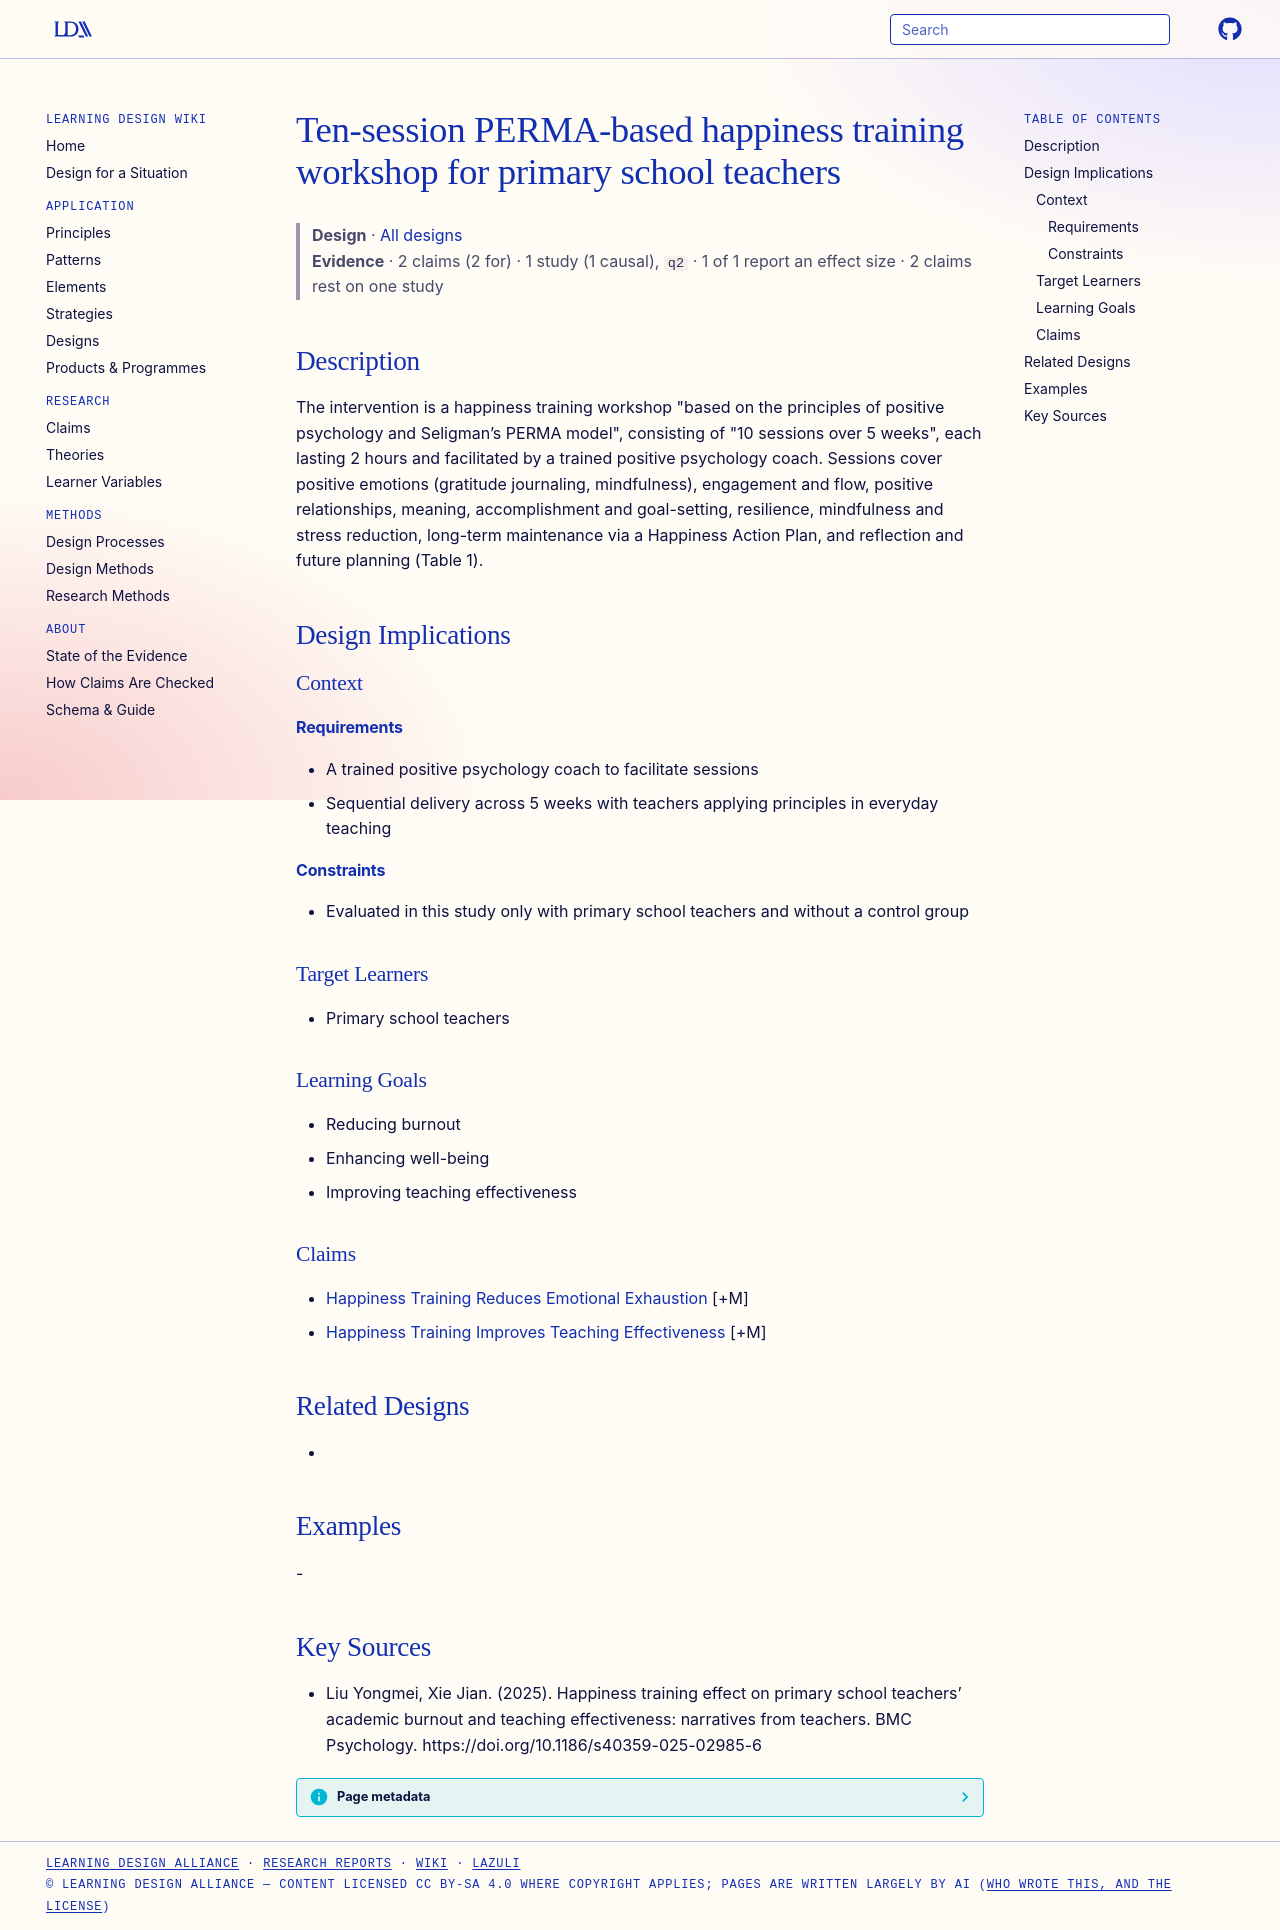

repository: Learning-Design-Alliance/learning-wiki · page: designs/perma-happiness-training-workshop-package/index.html · generator: mkdocs

---
type: design
id: perma-happiness-training-workshop-package
title: Ten-session PERMA-based happiness training workshop for primary school teachers
description: "The intervention is a happiness training workshop \"based on the principles of positive psychology and Seligman’s PERMA model\", consisting of \"10 sessions over 5 weeks\", each lasting 2 hours and facilitated by a traine..."
status: review
generated:
  by: "process:settle-candidates"
  at: 2026-11-06
sources:
  - id: liu-yongmei-2025
    resource: "https://doi.org/10.1186/s40359-025-02985-6"
    title: "Liu Yongmei, Xie Jian. (2025). Happiness training effect on primary school teachers’ academic burnout and teaching effectiveness: narratives from teachers. BMC Psychology. https://doi.org/10.1186/s40359-025-02985-6"
    author: Liu Yongmei, Xie Jian
---

# Ten-session PERMA-based happiness training workshop for primary school teachers

> **Design** · [All designs](index.md)
> **Evidence** · 2 claims (2 for) · 1 study (1 causal), `q2` · 1 of 1 report an effect size · 2 claims rest on one study

## Description
The intervention is a happiness training workshop "based on the principles of positive psychology and Seligman’s PERMA model", consisting of "10 sessions over 5 weeks", each lasting 2 hours and facilitated by a trained positive psychology coach. Sessions cover positive emotions (gratitude journaling, mindfulness), engagement and flow, positive relationships, meaning, accomplishment and goal-setting, resilience, mindfulness and stress reduction, long-term maintenance via a Happiness Action Plan, and reflection and future planning (Table 1).

## Design Implications

### Context
#### Requirements
- A trained positive psychology coach to facilitate sessions
- Sequential delivery across 5 weeks with teachers applying principles in everyday teaching
#### Constraints
- Evaluated in this study only with primary school teachers and without a control group

### Target Learners
- Primary school teachers

### Learning Goals
- Reducing burnout
- Enhancing well-being
- Improving teaching effectiveness

### Claims
- [Happiness Training Reduces Emotional Exhaustion](../claims/happiness-training-reduces-emotional-exhaustion.md) [+M]
- [Happiness Training Improves Teaching Effectiveness](../claims/happiness-training-improves-teaching-effectiveness.md) [+M]

## Related Designs
- 

## Examples
-

## Key Sources
- Liu Yongmei, Xie Jian. (2025). Happiness training effect on primary school teachers’ academic burnout and teaching effectiveness: narratives from teachers. BMC Psychology. https://doi.org/10.1186/s40359-025-02985-6
